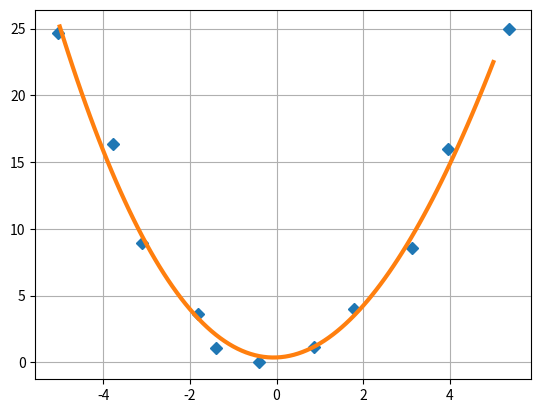

The matplotlib source for this figure:
from numpy import *
import numpy as np
from numpy.random import *
import matplotlib.pyplot as plt

delta = 1.0
x = linspace(-5, 5, 11)
y = x ** 2 + delta * (rand(11) - 0.5)
x += delta * (rand(11) - 0.5)

x.tofile('x_data.txt', '\n')
y.tofile('y_data.txt', '\n')

x = fromfile('x_data.txt', float, sep='\n')
y = fromfile('y_data.txt', float, sep='\n')

print(x)
print(y)

m = vstack((x ** 3, x ** 2, x, ones(11))).T
s: object = np.linalg.lstsq(m, y, rcond=None)[0]
x_prec = linspace(-5, 5, 101)

plt.plot(x, y, 'D')
plt.plot(x_prec, s[0] * x_prec ** 3 + s[1] * x_prec ** 2 + s[2] * x_prec + s[3], '-', lw=3)
plt.grid()
plt.savefig('parabola (3-rd degree).jpeg')
